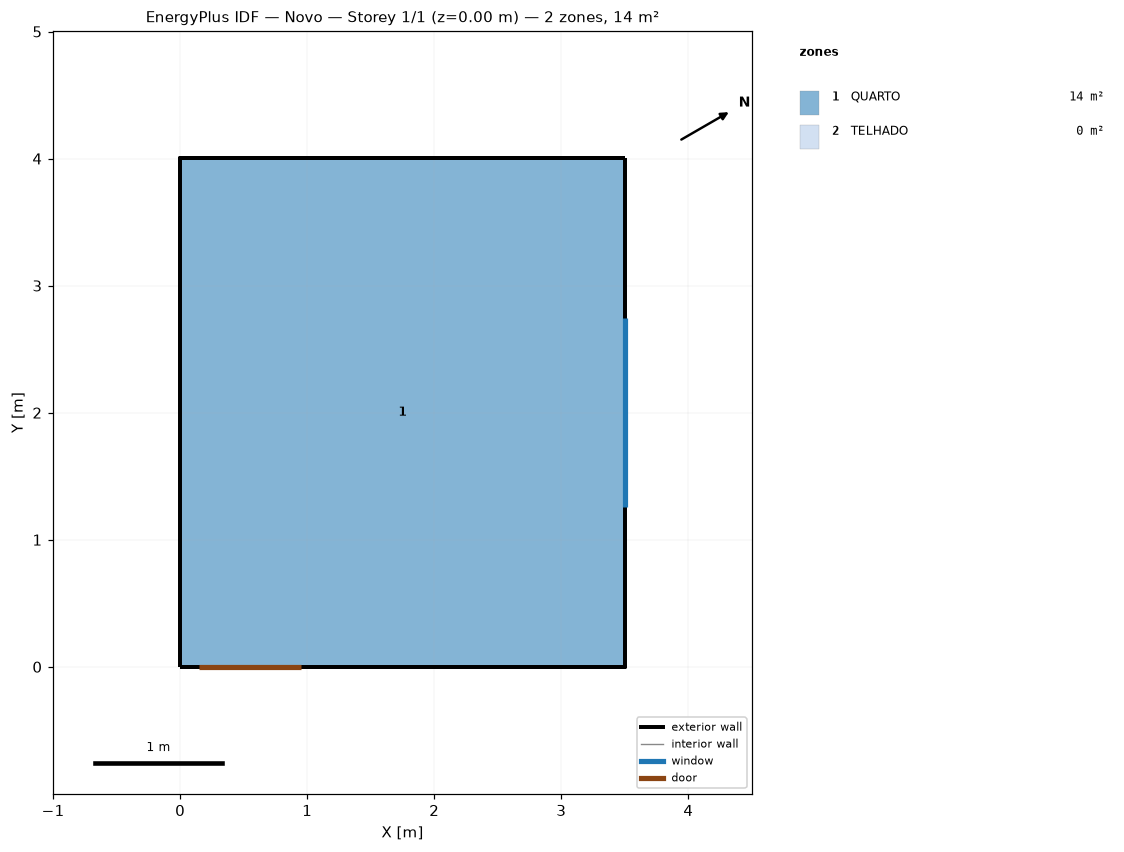
=== STOREY PLAN SPEC (per zone: floor XY polygon, exterior-wall plan segments, windows/doors) ===
zone 1: QUARTO  (14.0 m²)
  floor: (3.50, 4.00) (3.50, 0.00) (0.00, 0.00) (0.00, 4.00)
  exterior wall: (0.00, 4.00) – (0.00, 0.00)  [4.0 m]
  exterior wall: (3.50, 4.00) – (0.00, 4.00)  [3.5 m]
  exterior wall: (3.50, 0.00) – (3.50, 4.00)  [4.0 m]
    window: (3.50, 1.26) – (3.50, 2.74)  [1.5 m²]
  exterior wall: (0.00, 0.00) – (3.50, 0.00)  [3.5 m]
    door: (0.15, 0.00) – (0.95, 0.00)  [1.7 m²]
zone 2: TELHADO  (0.0 m²)
  exterior wall: (0.00, 0.00) – (3.50, 0.00) – (1.75, 0.00)  [5.2 m]
  exterior wall: (3.50, 4.00) – (0.00, 4.00) – (1.75, 4.00)  [5.2 m]

=== DERIVED (storey summary) ===
Building: Novo
Storey: 1 of 1  (floor level z = 0.00 m)
Storey gross floor area: 14.0 m²
Zones on this storey: 2
  - QUARTO: floor 14.0 m²; exterior wall 15.0 m (45.0 m²); 1 window(s) 1.5 m²; WWR 3.3%; 1 door(s)
  - TELHADO: floor 0.0 m²; exterior wall 10.5 m (1.8 m²); WWR 0.0%
Zone adjacency: (none detected)